Dataset: Hand-Gesture-Recognizer (GitHub, Rahul2k/Hand-Gesture-Recognizer). Classes: fist, one finger, perfect sign, two fingers.

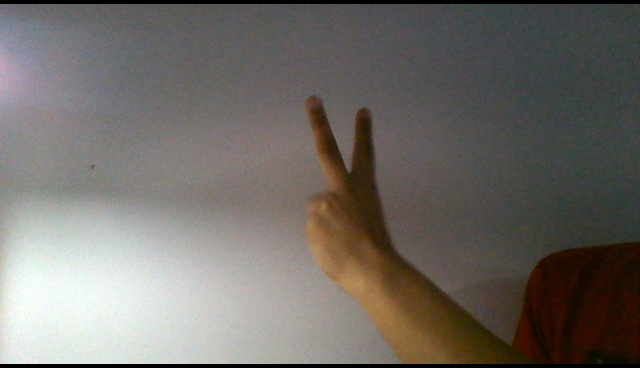
Label: two fingers

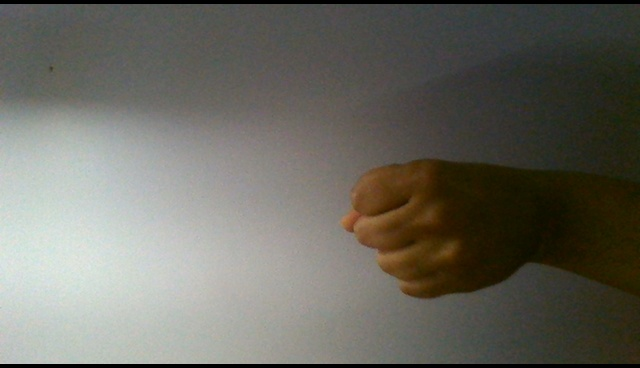
Label: fist

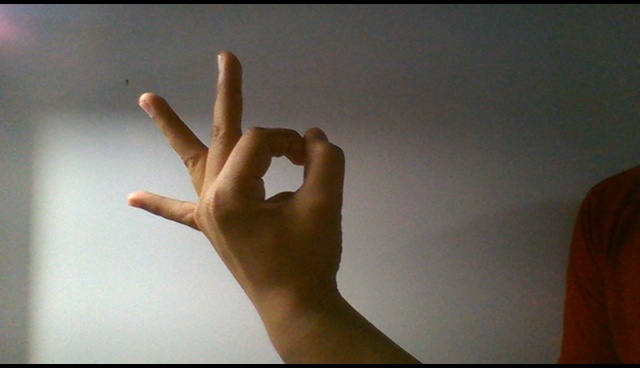
Label: perfect sign

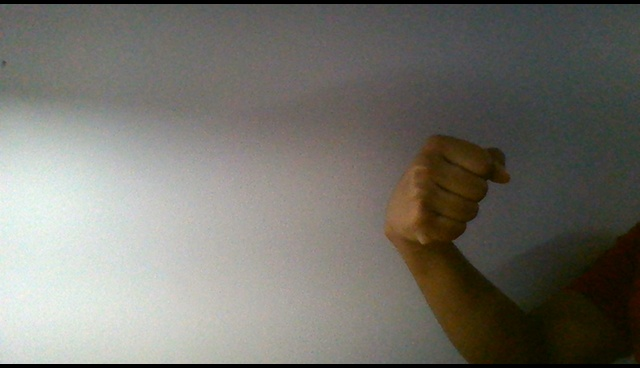
Label: fist

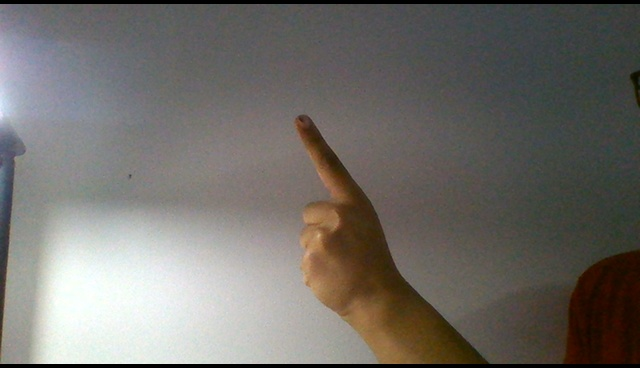
Label: one finger

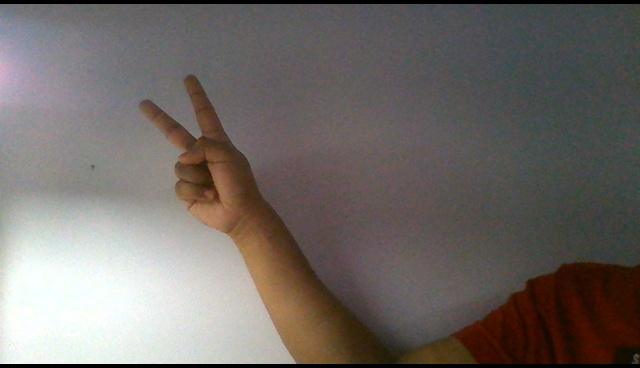
Label: two fingers
